Run: headless pygame with SDL's dummy video driver; simulated clock (each Clock.tick advances the game by its frame time, no real sleeping); random seed 0; keys injected as events and as key.get_pressed() state; no mouse input.
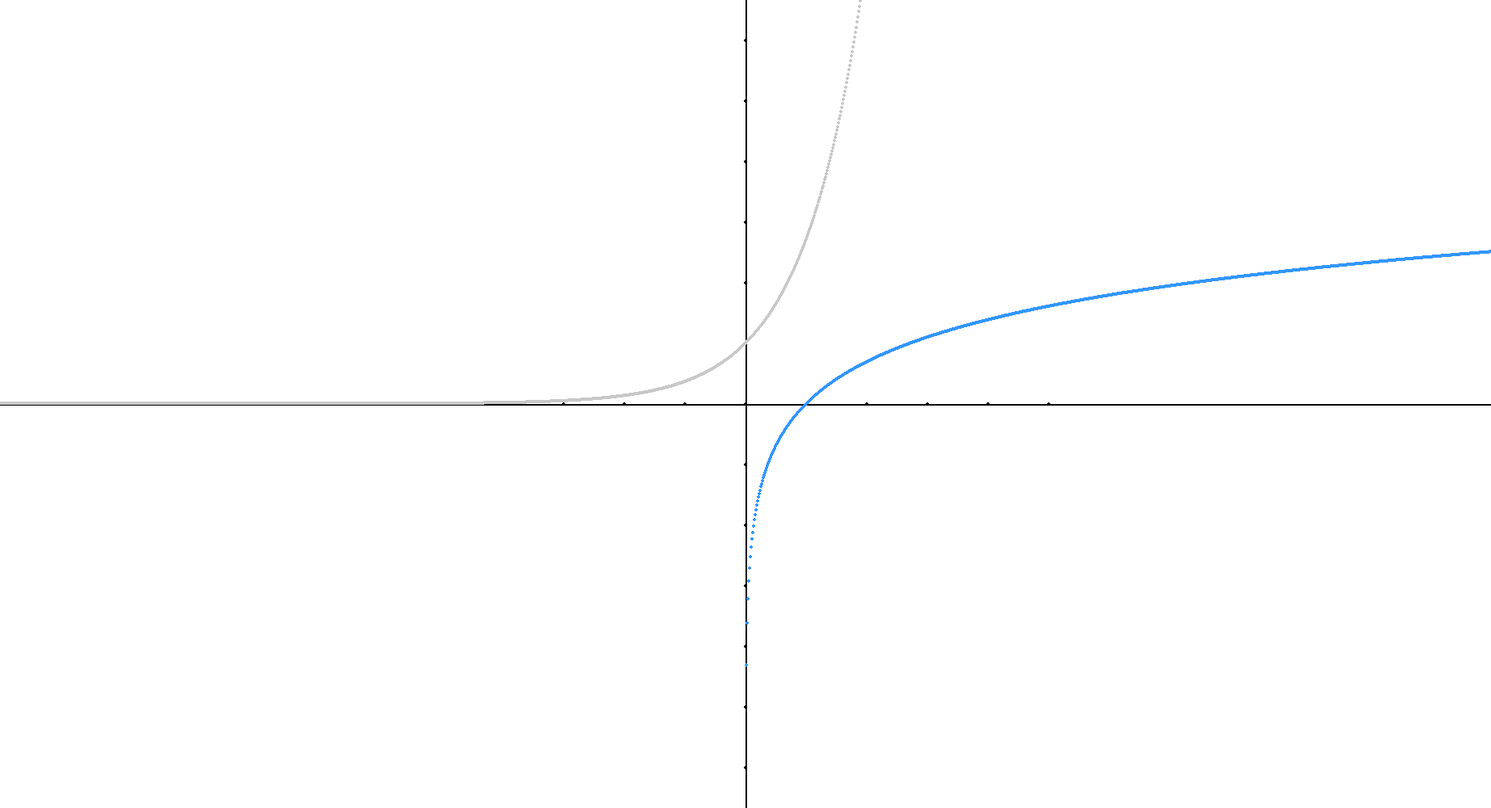
Frame 1 of 4 · flips 1–60 · no input
Frame 2 of 4 · flips 61–180 · tapped SPACE, RETURN · held RIGHT (→), D · screen unchanged from frame 1, image omitted
Frame 3 of 4 · flips 181–300 · held DOWN (↓), S · screen unchanged from frame 2, image omitted
Frame 4 of 4 · flips 301–420 · held LEFT (←), A, UP (↑), W · screen unchanged from frame 3, image omitted

The pygame program that drew these frames:

import pygame
import math

# Inicializar Pygame
pygame.init()
pantalla = pygame.display.set_mode((1844, 1000))
pygame.display.set_caption("Cuadrícula Hexagonal Dinámica")
reloj = pygame.time.Clock()

# Colores
BLANCO = (255, 255, 255)
GRIS = (200, 200, 200)
AZUL = (50, 150, 255)
NEGRO = (0, 0, 0)

#Coordenadas
dpunto = 75
x0 = 1844 // 2
y0 = 1000 // 2
x = 0
y = 0

while True: 
    for evento in pygame.event.get():
        if evento.type == pygame.QUIT:
            pygame.quit()
            sys.exit()

    # Rellenar el fondo de pantalla con blanco
    pantalla.fill(BLANCO)

    # Dibujar una línea (desde x=100, y=100 hasta x=700, y=500 con grosor de 5)
    pygame.draw.line(pantalla, NEGRO, (0, y0), (1844, y0), 2)
    pygame.draw.line(pantalla, NEGRO, (x0, 0), (x0, 1000), 2)
    
    for x in range(-500 // dpunto, 500 // dpunto):        
        pygame.draw.circle(pantalla, NEGRO, (x0 + x * dpunto, y0), 2)
    for y in range(-900 // dpunto, 900 // dpunto):        
        pygame.draw.circle(pantalla, NEGRO, (x0, y0 + y * dpunto), 2)

    for t in range(0, 50 * dpunto):
        x = t / dpunto
        try:
            #valor = math.sin(x)
            valor = math.log(x)
            if y0 - valor * dpunto < 1850 and y0 - valor * dpunto > 0:
                pygame.draw.circle(pantalla, AZUL, (x0 + x * dpunto, y0 - valor * dpunto), 2)
        except ValueError:
            pass
        
    for t in range(-40 * dpunto, 10 * dpunto):
        x = t / dpunto
        try:
            valor = math.exp(x)            
            if y0 - valor * dpunto < 1850 and y0 - valor * dpunto > 0:
                pygame.draw.circle(pantalla, GRIS, (x0 + x * dpunto, y0 - valor * dpunto), 2)
        except ValueError:
            pass
            

   # Actualizar la pantalla
    pygame.display.flip()
